Labelled photos from "dataset", an image-classification folder in chanheehi/Pig-Posture-Classification-Using-Deep-Learning. The possible labels are: lying on belly, lying on side, sitting, standing.

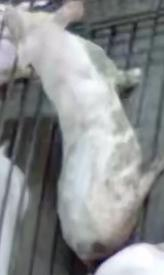
Label: sitting

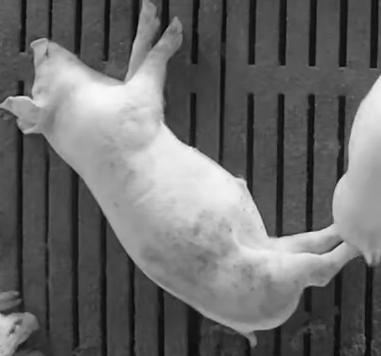
Label: lying on side

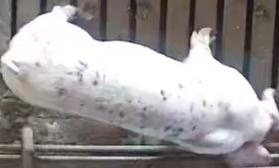
Label: standing

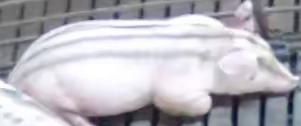
Label: lying on belly

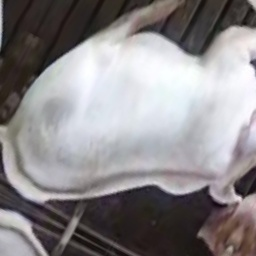
Label: sitting

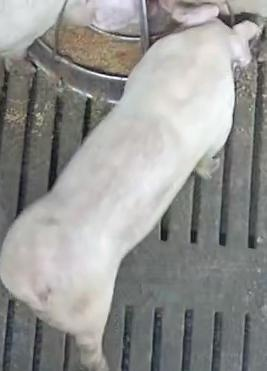
Label: standing
